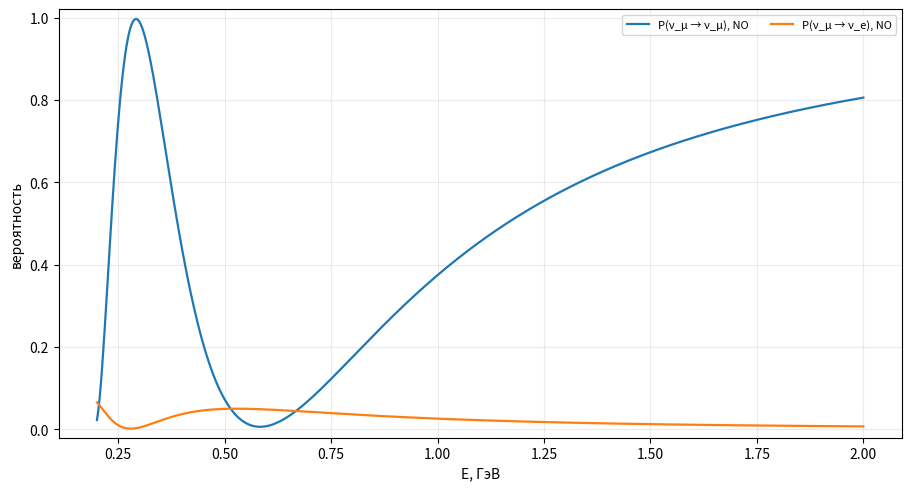

Python code for this plot:
#!/usr/bin/env python3
"""Вакуумные осцилляции трёх нейтрино: вероятности P(alpha -> beta) как
функции энергии и длины пролёта для нейтрино и антинейтрино.

Этот модуль повторяет расчёт интерактивного апплета «Вероятности трёх
нейтрино» (лекция 10, `three_flavor_probabilities.js`). Формулы те же,
что на слайдах лекции:

    |nu_alpha> = sum_i U*_{alpha i} |nu_i>,
    A(alpha -> beta) = sum_i U_{beta i} U*_{alpha i} exp(-i m_i^2 L / 2E),
    P(alpha -> beta) = |A|^2,
    U = R23 U13(delta) R12,
    антинейтрино: U -> U*.

Единицы: L в километрах, E в ГэВ, массы в эВ.  Фаза
    Delta_ij = Delta m_ij^2 L / (4E) = 1.26693 * dm2[eV^2] * L[km] / E[GeV].

Вещество не учитывается: оно появится в лекциях 11-15.

Зависимости: numpy; для графиков — matplotlib (по желанию).

Примеры.

    python three_flavor_oscillations.py --self-test

    # JUNO: выживание реакторных антинейтрино при обоих порядках масс
    python three_flavor_oscillations.py --vs E --L 52.5 --Emin 0.001 --Emax 0.01 \\
        --channels ee --particles antineutrino --compare-ordering --save juno.png

    # Появление nu_mu -> nu_e и его антинейтринный партнёр на 295 км
    python three_flavor_oscillations.py --vs E --L 295 --Emin 0.2 --Emax 2 \\
        --channels mue --particles both --save t2k_like.png

    # Карта разности нейтрино и антинейтрино
    python three_flavor_oscillations.py --map --channels mue --quantity cp \\
        --Lmax 3000 --Emin 0.3 --Emax 5 --save map.png

Как библиотека:

    from three_flavor_oscillations import BEST_FIT, probability
    P = probability("mu", "e", L_km=295.0, E_GeV=0.6, params=BEST_FIT["NO"])
"""

from __future__ import annotations

import argparse
from dataclasses import dataclass, replace
from typing import Iterable

import numpy as np

# eV^2 * km / GeV: Delta m^2 L / (4E) = PHASE_COEFFICIENT * dm2 * L / E.
PHASE_COEFFICIENT = 1.26693

FLAVORS = ("e", "mu", "tau")
FLAVOR_SYMBOLS = {"e": "ν_e", "mu": "ν_μ", "tau": "ν_τ"}


@dataclass(frozen=True)
class OscillationParameters:
    """Параметры смешивания и расщепления масс.

    dm3l — это Delta m^2_{3l} в конвенции NuFIT: Delta m^2_31 > 0 для
    нормального порядка (NO) и Delta m^2_32 < 0 для обратного (IO).
    Тогда Delta m^2_31 = dm3l (NO) и Delta m^2_31 = dm3l + dm21 (IO).
    """

    sin2_theta12: float
    sin2_theta13: float
    sin2_theta23: float
    delta_cp_deg: float
    dm21: float  # эВ^2
    dm3l: float  # эВ^2, знак задаёт порядок масс

    @property
    def ordering(self) -> str:
        return "NO" if self.dm3l > 0 else "IO"

    @property
    def dm31(self) -> float:
        return self.dm3l if self.dm3l > 0 else self.dm3l + self.dm21

    def with_ordering(self, ordering: str) -> "OscillationParameters":
        """Тот же набор, но с противоположным знаком Delta m^2_{3l}."""
        if ordering not in ("NO", "IO"):
            raise ValueError("ordering должен быть 'NO' или 'IO'")
        return replace(self, dm3l=abs(self.dm3l) * (1.0 if ordering == "NO" else -1.0))


# NuFIT 6.1 (данные ноября 2025), вариант IC24 + SK-atm, лучшие точки.
# Источник: https://www.nu-fit.org/?q=node/309
BEST_FIT = {
    "NO": OscillationParameters(0.3088, 0.02248, 0.470, 212.0, 7.537e-5, +2.511e-3),
    "IO": OscillationParameters(0.3088, 0.02262, 0.550, 274.0, 7.537e-5, -2.483e-3),
}
BEST_FIT_LABEL = "NuFIT 6.1, IC24 + SK-atm"


def pmns(theta12: float, theta13: float, theta23: float, delta: float) -> np.ndarray:
    """Матрица PMNS в конвенции U = R23 U13(delta) R12 (углы в радианах)."""
    s12, c12 = np.sin(theta12), np.cos(theta12)
    s13, c13 = np.sin(theta13), np.cos(theta13)
    s23, c23 = np.sin(theta23), np.cos(theta23)
    e_m = np.exp(-1j * delta)
    e_p = np.exp(+1j * delta)
    return np.array(
        [
            [c12 * c13, s12 * c13, s13 * e_m],
            [
                -s12 * c23 - c12 * s23 * s13 * e_p,
                c12 * c23 - s12 * s23 * s13 * e_p,
                s23 * c13,
            ],
            [
                s12 * s23 - c12 * c23 * s13 * e_p,
                -c12 * s23 - s12 * c23 * s13 * e_p,
                c23 * c13,
            ],
        ],
        dtype=complex,
    )


def mixing_matrix(params: OscillationParameters) -> np.ndarray:
    return pmns(
        np.arcsin(np.sqrt(params.sin2_theta12)),
        np.arcsin(np.sqrt(params.sin2_theta13)),
        np.arcsin(np.sqrt(params.sin2_theta23)),
        np.deg2rad(params.delta_cp_deg),
    )


def mass_squared(params: OscillationParameters) -> np.ndarray:
    """(m1^2, m2^2, m3^2) с нормировкой m1^2 = 0, эВ^2."""
    return np.array([0.0, params.dm21, params.dm31])


def jarlskog(params: OscillationParameters) -> float:
    """J_CP = Im(U_e2^* U_mu2 U_e1 U_mu1^*)."""
    u = mixing_matrix(params)
    return float(np.imag(np.conj(u[0, 1]) * u[1, 1] * u[0, 0] * np.conj(u[1, 0])))


def _index(flavor: str | int) -> int:
    if isinstance(flavor, (int, np.integer)):
        return int(flavor)
    return FLAVORS.index(flavor)


def probability(
    alpha: str | int,
    beta: str | int,
    L_km,
    E_GeV,
    params: OscillationParameters,
    antineutrino: bool = False,
):
    """Вероятность P(alpha -> beta) (или для антинейтрино) в вакууме.

    L_km и E_GeV — числа или массивы, которые приводятся друг к другу
    по правилам broadcasting numpy.
    """
    a, b = _index(alpha), _index(beta)
    u = mixing_matrix(params)
    if antineutrino:
        u = np.conj(u)
    coeff = u[b, :] * np.conj(u[a, :])  # U_{beta i} U*_{alpha i}
    L = np.asarray(L_km, dtype=float)
    E = np.asarray(E_GeV, dtype=float)
    m2 = mass_squared(params)
    # m^2 L / (2E) = 2 * Delta
    phase = 2.0 * PHASE_COEFFICIENT * L[..., None] / E[..., None] * m2
    amplitude = np.sum(coeff * np.exp(-1j * phase), axis=-1)
    return np.abs(amplitude) ** 2


def probability_matrix(L_km, E_GeV, params, antineutrino: bool = False) -> np.ndarray:
    """P[alpha, beta] = P(alpha -> beta) для скаляров L и E."""
    return np.array(
        [[probability(a, b, L_km, E_GeV, params, antineutrino) for b in range(3)] for a in range(3)]
    )


def cp_asymmetry(alpha, beta, L_km, E_GeV, params):
    """P(nu_alpha -> nu_beta) - P(anti-nu_alpha -> anti-nu_beta)."""
    return probability(alpha, beta, L_km, E_GeV, params) - probability(
        alpha, beta, L_km, E_GeV, params, antineutrino=True
    )


def parse_channel(text: str) -> tuple[str, str]:
    """'mue' -> ('mu', 'e'); 'ee' -> ('e', 'e'); 'mu-tau' тоже допустимо."""
    text = text.replace("-", "").replace("_", "").lower()
    for a in sorted(FLAVORS, key=len, reverse=True):
        if text.startswith(a):
            rest = text[len(a):]
            if rest in FLAVORS:
                return a, rest
    raise ValueError(f"не удалось разобрать канал {text!r}; примеры: ee, mue, mumu, mutau")


# --------------------------------------------------------------------------
# Самопроверка
# --------------------------------------------------------------------------


def self_test(verbose: bool = True) -> None:
    """Проверки, которые должны выполняться при любых параметрах."""
    rng = np.random.default_rng(1)
    worst = {"unitarity": 0.0, "cpt": 0.0, "cp_formula": 0.0, "jarlskog": 0.0}
    for _ in range(200):
        p = OscillationParameters(
            rng.uniform(0.2, 0.4),
            rng.uniform(0.005, 0.05),
            rng.uniform(0.3, 0.7),
            rng.uniform(0, 360),
            rng.uniform(6e-5, 9e-5),
            rng.choice([-1, 1]) * rng.uniform(2e-3, 3e-3),
        )
        L, E = rng.uniform(10, 5000), rng.uniform(0.001, 5)
        P = probability_matrix(L, E, p)
        Pbar = probability_matrix(L, E, p, antineutrino=True)
        # строки и столбцы суммируются в единицу (унитарность)
        worst["unitarity"] = max(
            worst["unitarity"],
            np.abs(P.sum(axis=1) - 1).max(),
            np.abs(P.sum(axis=0) - 1).max(),
        )
        # CPT: P(anti-alpha -> anti-beta) = P(beta -> alpha)
        worst["cpt"] = max(worst["cpt"], np.abs(Pbar - P.T).max())
        # A_CP(e -> mu) = 16 J sin(D21) sin(D32) sin(D31)
        k = PHASE_COEFFICIENT
        m = mass_squared(p)
        d21 = k * (m[1] - m[0]) * L / E
        d32 = k * (m[2] - m[1]) * L / E
        d31 = k * (m[2] - m[0]) * L / E
        predicted = 16 * jarlskog(p) * np.sin(d21) * np.sin(d32) * np.sin(d31)
        worst["cp_formula"] = max(worst["cp_formula"], abs((P[0, 1] - Pbar[0, 1]) - predicted))
        # J в стандартной параметризации
        s12, s13, s23 = (np.sqrt(x) for x in (p.sin2_theta12, p.sin2_theta13, p.sin2_theta23))
        c12, c13, c23 = (np.sqrt(1 - x) for x in (p.sin2_theta12, p.sin2_theta13, p.sin2_theta23))
        j_std = c12 * s12 * c23 * s23 * c13**2 * s13 * np.sin(np.deg2rad(p.delta_cp_deg))
        worst["jarlskog"] = max(worst["jarlskog"], abs(jarlskog(p) - j_std))
    if verbose:
        for name, value in worst.items():
            print(f"  {name:11s} max |отклонение| = {value:.2e}")
    assert all(v < 1e-10 for v in worst.values()), worst
    if verbose:
        print("self-test: OK")


# --------------------------------------------------------------------------
# Графики и командная строка
# --------------------------------------------------------------------------

UNIT_LABELS = {"e": "e", "mu": "μ", "tau": "τ"}


def channel_label(a: str, b: str, antineutrino: bool) -> str:
    bar = "̄" if antineutrino else ""
    return f"P(ν{bar}_{UNIT_LABELS[a]} → ν{bar}_{UNIT_LABELS[b]})"


def _grid(lo: float, hi: float, n: int, log: bool) -> np.ndarray:
    return np.geomspace(lo, hi, n) if log else np.linspace(lo, hi, n)


def _resolve_n(vs: str, args, params: OscillationParameters) -> int:
    """Число точек так, чтобы на быстрой осцилляции было >= 30 отсчётов."""
    big = max(abs(params.dm21), abs(params.dm31), abs(params.dm3l))
    if vs == "E":
        span = 2 * PHASE_COEFFICIENT * big * args.L * abs(1 / args.Emin - 1 / args.Emax)
    else:
        span = 2 * PHASE_COEFFICIENT * big * (args.Lmax - args.Lmin) / args.E
    return int(np.clip(30 * span / (2 * np.pi), 600, 40000))


def plot_lines(args, parameter_sets: list[tuple[str, OscillationParameters]]):
    import matplotlib.pyplot as plt

    channels = [parse_channel(c) for c in args.channels]
    escale, eunit = (1000.0, "МэВ") if args.Emax <= 0.1 else (1.0, "ГэВ")
    fig, ax = plt.subplots(figsize=(9, 4.8), constrained_layout=True)
    styles = ["-", "--", ":", "-."]
    for set_index, (set_label, params) in enumerate(parameter_sets):
        n = _resolve_n(args.vs, args, params)
        if args.vs == "E":
            x = _grid(args.Emin, args.Emax, n, args.log)
            L, E = args.L, x
        else:
            x = _grid(max(args.Lmin, 1e-3) if args.log else args.Lmin, args.Lmax, n, args.log)
            L, E = x, args.E
        for a, b in channels:
            for anti in ([False] if args.particles == "neutrino" else
                         [True] if args.particles == "antineutrino" else [False, True]):
                y = (cp_asymmetry(a, b, L, E, params) if args.quantity == "cp"
                     else probability(a, b, L, E, params, anti))
                if args.quantity == "cp" and anti:
                    continue
                style = styles[(set_index * 2 + int(anti)) % len(styles)]
                label = channel_label(a, b, anti) if args.quantity == "p" else f"A_CP({a}→{b})"
                ax.plot(x * (escale if args.vs == "E" else 1.0), y, style, lw=1.6,
                        label=f"{label}, {set_label}")
    ax.set_xlabel(f"E, {eunit}" if args.vs == "E" else "L, км")
    ax.set_ylabel("вероятность" if args.quantity == "p" else "P(ν) − P(ν̄)")
    if args.log:
        ax.set_xscale("log")
    if args.quantity == "p":
        ax.set_ylim(-0.02, 1.02)
    ax.grid(alpha=0.25)
    ax.legend(fontsize=8, ncol=2)
    return fig


def plot_map(args, params: OscillationParameters):
    import matplotlib.pyplot as plt

    a, b = parse_channel(args.channels[0])
    L = np.linspace(max(args.Lmin, 1e-3), args.Lmax, 600)
    E = np.geomspace(args.Emin, args.Emax, 400)
    LL, EE = np.meshgrid(L, E)
    if args.quantity == "cp":
        Z = cp_asymmetry(a, b, LL, EE, params)
        vmax = float(np.abs(Z).max()) or 1.0
        kw = dict(cmap="RdBu_r", vmin=-vmax, vmax=vmax)
        title = f"P(ν) − P(ν̄), канал {a}→{b}"
    elif args.quantity == "ordering":
        Z = (probability(a, b, LL, EE, params.with_ordering("NO"), args.particles == "antineutrino")
             - probability(a, b, LL, EE, params.with_ordering("IO"), args.particles == "antineutrino"))
        vmax = float(np.abs(Z).max()) or 1.0
        kw = dict(cmap="RdBu_r", vmin=-vmax, vmax=vmax)
        title = f"P(NO) − P(IO), канал {a}→{b}"
    else:
        Z = probability(a, b, LL, EE, params, args.particles == "antineutrino")
        kw = dict(cmap="Blues_r", vmin=0, vmax=1)
        title = channel_label(a, b, args.particles == "antineutrino")
    fig, ax = plt.subplots(figsize=(8.5, 5), constrained_layout=True)
    escale, eunit = (1000.0, "МэВ") if args.Emax <= 0.1 else (1.0, "ГэВ")
    mesh = ax.pcolormesh(LL, EE * escale, Z, shading="auto", rasterized=True, **kw)
    ax.set_yscale("log")
    ax.set_xlabel("L, км")
    ax.set_ylabel(f"E, {eunit}")
    ax.set_title(title)
    fig.colorbar(mesh, ax=ax)
    return fig


def main(argv: Iterable[str] | None = None) -> None:
    ap = argparse.ArgumentParser(description=__doc__, formatter_class=argparse.RawDescriptionHelpFormatter)
    ap.add_argument("--self-test", action="store_true", help="проверить унитарность, CPT и формулу A_CP")
    ap.add_argument("--vs", choices=["E", "L"], default="E", help="ось абсцисс")
    ap.add_argument("--map", action="store_true", help="карта на плоскости (L, E)")
    ap.add_argument("--channels", nargs="+", default=["mumu", "mue"], help="например: ee mue mumu")
    ap.add_argument("--particles", choices=["neutrino", "antineutrino", "both"], default="neutrino")
    ap.add_argument("--quantity", choices=["p", "cp", "ordering"], default="p",
                    help="p: вероятность; cp: P(nu)-P(anti-nu); ordering: P(NO)-P(IO) (для --map)")
    ap.add_argument("--ordering", choices=["NO", "IO"], default="NO")
    ap.add_argument("--compare-ordering", action="store_true", help="нарисовать оба порядка масс")
    ap.add_argument("--L", type=float, default=295.0, help="длина пролёта, км (для --vs E)")
    ap.add_argument("--E", type=float, default=0.6, help="энергия, ГэВ (для --vs L)")
    ap.add_argument("--Emin", type=float, default=0.2)
    ap.add_argument("--Emax", type=float, default=2.0)
    ap.add_argument("--Lmin", type=float, default=0.0)
    ap.add_argument("--Lmax", type=float, default=1300.0)
    ap.add_argument("--log", action="store_true", help="логарифмическая ось абсцисс")
    for name in ("sin2_theta12", "sin2_theta13", "sin2_theta23", "delta_cp_deg", "dm21", "dm3l"):
        ap.add_argument(f"--{name.replace('_', '-')}", type=float, default=None,
                        help="переопределить параметр (dm3l в эВ^2 с учётом знака)")
    ap.add_argument("--save", help="сохранить рисунок в файл вместо показа")
    args = ap.parse_args(list(argv) if argv is not None else None)

    if args.self_test:
        self_test()
        return

    base = BEST_FIT[args.ordering]
    overrides = {k: getattr(args, k) for k in
                 ("sin2_theta12", "sin2_theta13", "sin2_theta23", "delta_cp_deg", "dm21", "dm3l")
                 if getattr(args, k) is not None}
    base = replace(base, **overrides)

    import matplotlib
    if args.save:
        matplotlib.use("Agg")
    import matplotlib.pyplot as plt

    if args.map:
        fig = plot_map(args, base)
    else:
        sets = [(args.ordering, base)]
        if args.compare_ordering:
            other = "IO" if args.ordering == "NO" else "NO"
            sets.append((other, base.with_ordering(other)))
        fig = plot_lines(args, sets)
    if args.save:
        fig.savefig(args.save, dpi=160)
        print("сохранено:", args.save)
    else:
        plt.show()


if __name__ == "__main__":
    main()
